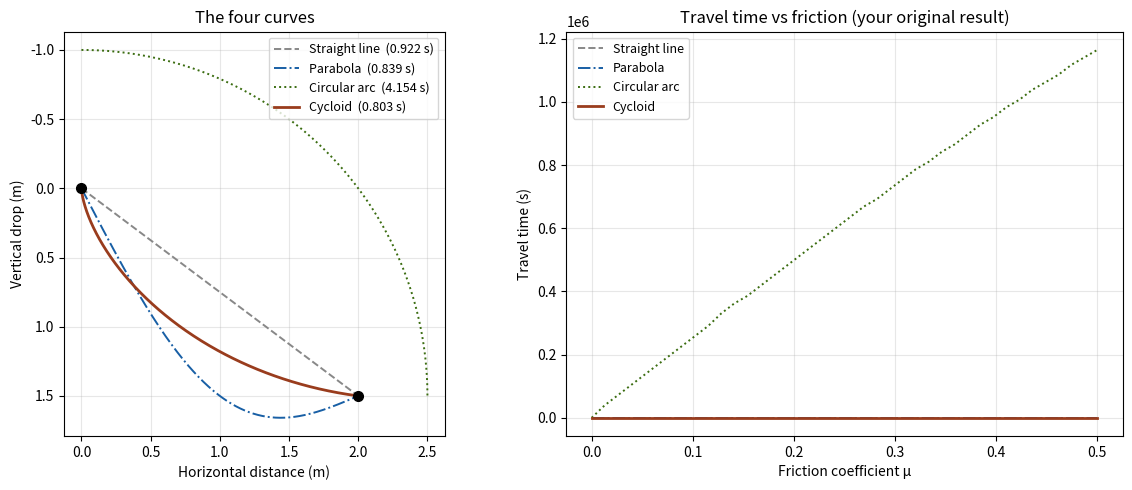

The script that saved this image:
import numpy as np
import matplotlib.pyplot as plt

# ── settings SI UNIT ──────────────────────────────────────────────
g   = 9.81   # gravity 
dx  = 2.0    # horizontal distance 
dy  = 1.5    # vertical drop 
mu  = 0.0    # friction coefficient 
N   = 500    # number of points along each curve

# ── 1. define the four curves ──────────────────────────────
# each curve returns arrays x[], y[] going from (0,0) to (dx, dy)

t = np.linspace(0, 1, N)

# straight line
x_line = t * dx
y_line = t * dy

# parabola
x_para = t * dx
y_para = t * dy + np.sin(np.pi * t) * dy * 0.5

# circular arc
angle_start = np.arctan2(0 - dy, 0 - 0)       # angle from circle centre to start
angle_end   = np.arctan2(dy - dy, dx - 0)      # angle from circle centre to end
cx, cy      = 0, dy                             # circle centre
radius      = np.sqrt(dx**2 + dy**2)
angles      = np.linspace(angle_start, angle_end, N)
x_circ      = cx + radius * np.cos(angles)
y_circ      = cy + radius * np.sin(angles)

# cycloid — the theoretical winner
# parametric form: x = r(t - sin t), y = r(1 - cos t)
#  solve for the parameter T that makes the curve hit (dx, dy)
def find_T(dx, dy, T_guess=2.0):
    ratio = dy / dx
    T = T_guess
    for _ in range(100):                         # Newton METHOD
        fx  = (1 - np.cos(T)) / (T - np.sin(T)) - ratio
        dfx = (np.sin(T) * (T - np.sin(T)) - (1 - np.cos(T))**2) / (T - np.sin(T))**2
        T  -= fx / dfx
        if abs(fx) < 1e-12:
            break
    return T

T_end  = find_T(dx, dy)
r      = dx / (T_end - np.sin(T_end))
tp     = np.linspace(0, T_end, N)
x_cycl = r * (tp - np.sin(tp))
y_cycl = r * (1 - np.cos(tp))


# ── 2. simulate bead travel time ──────────────────────────
# v² = v₀² + 2*(g_tangential - friction)*ds

def travel_time(xs, ys, mu):
    v   = 0.0          # starts from rest
    t   = 0.0
    for i in range(1, len(xs)):
        ddx = xs[i] - xs[i-1]
        ddy = ys[i] - ys[i-1]
        ds  = np.sqrt(ddx**2 + ddy**2)
        if ds < 1e-12:
            continue
        # angle of slope (positive = going downhill)
        angle      = np.arctan2(ddy, ddx)
        g_along    = g * np.sin(angle)              # gravity component along path
        g_perp     = g * np.cos(angle)              # normal force component
        friction   = mu * g_perp                    # friction force per unit mass
        net_accel  = g_along - friction
        v2_new     = v**2 + 2 * net_accel * ds
        if v2_new > 0:
            v_new  = np.sqrt(v2_new)
        else:
            v_new  = 1e-6                           # nearly stopped
        v_avg  = (v + v_new) / 2 if v + v_new > 0 else 1e-6
        t     += ds / v_avg
        v      = v_new
    return t


# ── 3. compute times for all curves ───────────────────────
curves = {
    'Straight line'  : (x_line, y_line),
    'Parabola'       : (x_para, y_para),
    'Circular arc'   : (x_circ, y_circ),
    'Cycloid'        : (x_cycl, y_cycl),
}

print(f"Friction μ = {mu}\n{'─'*30}")
times = {}
for name, (xs, ys) in curves.items():
    times[name] = travel_time(xs, ys, mu)
    print(f"{name:<18}: {times[name]:.4f} s")

fastest = min(times, key=times.get)
print(f"\nFastest: {fastest}")


# ── 4. plot the curves ─────────────────────────────────────
colors = {
    'Straight line' : '#888',
    'Parabola'      : '#185FA5',
    'Circular arc'  : '#3B6D11',
    'Cycloid'       : '#993C1D',
}
styles = {
    'Straight line' : '--',
    'Parabola'      : '-.',
    'Circular arc'  : ':',
    'Cycloid'       : '-',
}

fig, axes = plt.subplots(1, 2, figsize=(12, 5))

# left plot: the curves
ax = axes[0]
ax.set_title('The four curves')
for name, (xs, ys) in curves.items():
    t_label = f'{name}  ({times[name]:.3f} s)'
    ax.plot(xs, ys, linestyle=styles[name], color=colors[name],
            linewidth=2 if name == 'Cycloid' else 1.4, label=t_label)
ax.plot(0, 0, 'ko', ms=7)
ax.plot(dx, dy, 'ko', ms=7)
ax.set_xlabel('Horizontal distance (m)')
ax.set_ylabel('Vertical drop (m)')
ax.invert_yaxis()
ax.set_aspect('equal')
ax.legend(fontsize=9)
ax.grid(True, alpha=0.3)

# right plot: time vs friction coefficient
ax2 = axes[1]
ax2.set_title('Travel time vs friction (your original result)')
mu_values = np.linspace(0, 0.5, 40)
for name, (xs, ys) in curves.items():
    ts = [travel_time(xs, ys, m) for m in mu_values]
    ax2.plot(mu_values, ts, linestyle=styles[name], color=colors[name],
             linewidth=2 if name == 'Cycloid' else 1.4, label=name)
ax2.set_xlabel('Friction coefficient μ')
ax2.set_ylabel('Travel time (s)')
ax2.legend(fontsize=9)
ax2.grid(True, alpha=0.3)

plt.tight_layout()
plt.savefig('brachistochrone.png', dpi=150)
plt.show()
print('\nPlot saved as brachistochrone.png')
